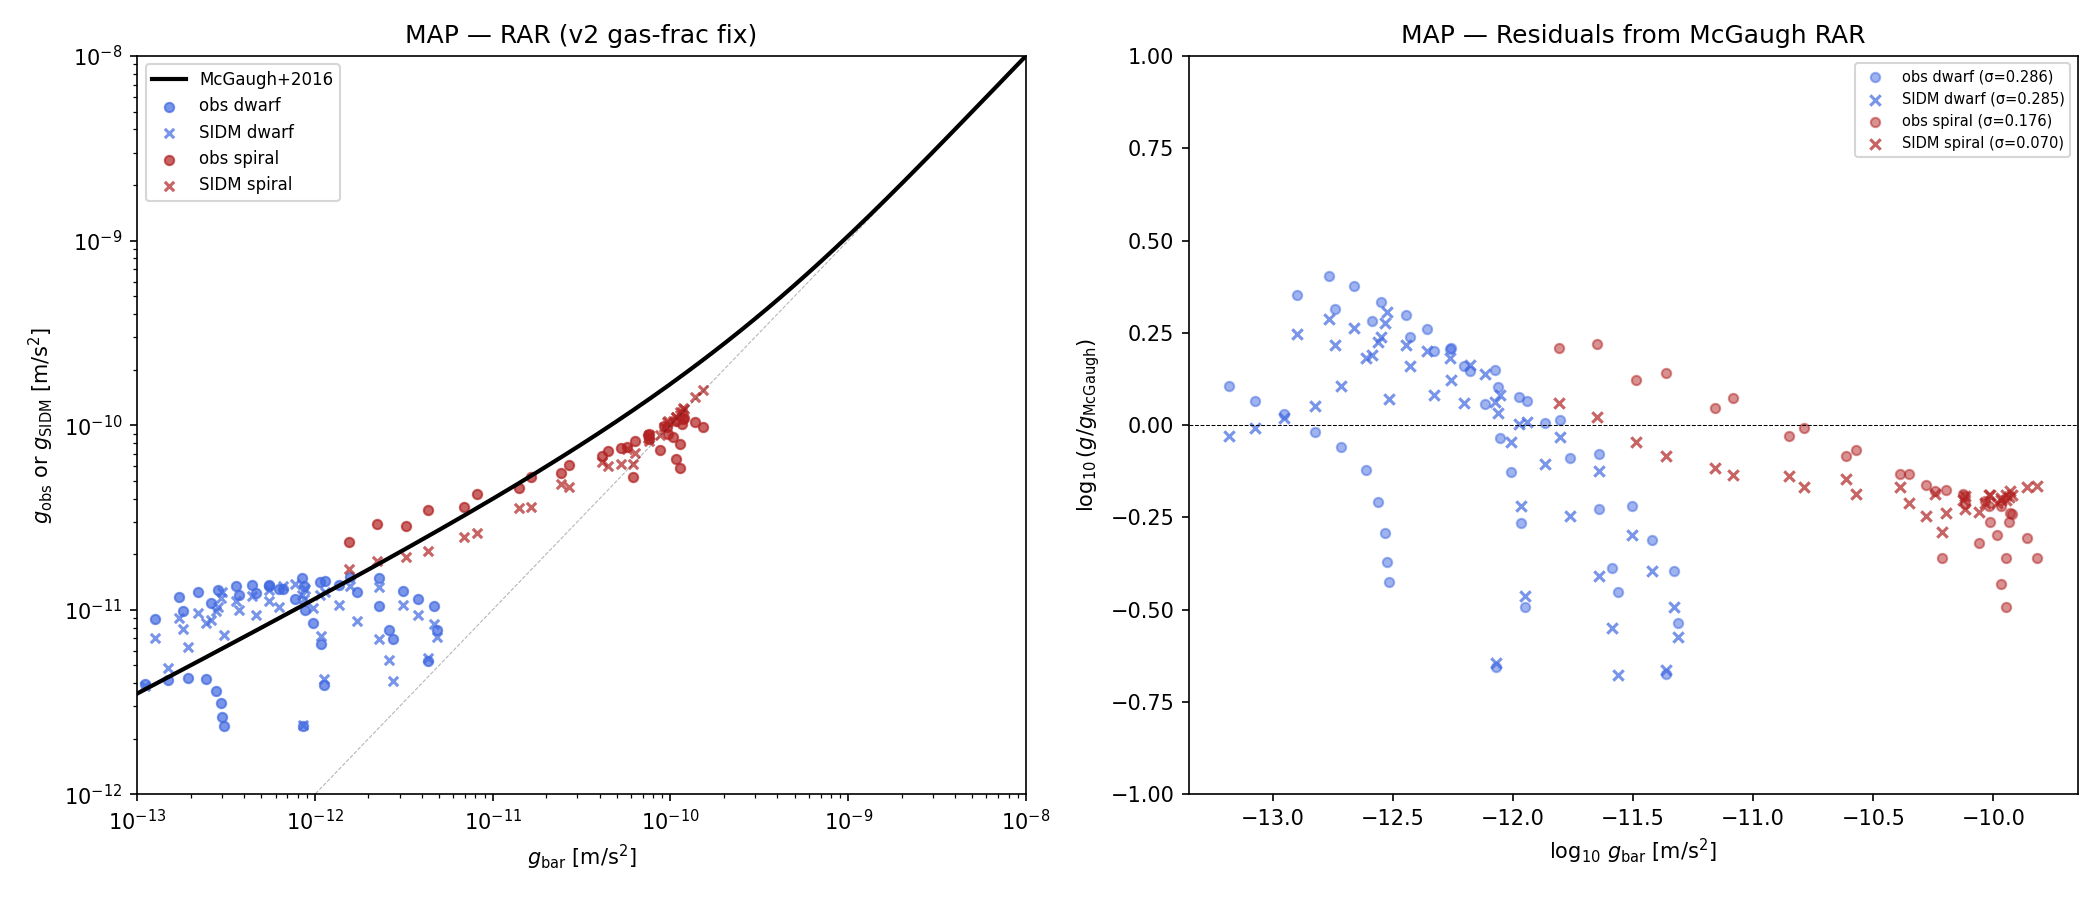

The file beside this chart, header and first rows:
log10_g_bar, log10_g_obs, log10_g_sidm, category
-11.56, -11.16, -11.39, dwarf
-11.59, -11.11, -11.27, dwarf
-11.64, -10.98, -11.16, dwarf
-11.76, -10.91, -11.06, dwarf
-11.87, -10.87, -10.97, dwarf
-11.97, -10.85, -10.92, dwarf
-12.07, -10.83, -10.92, dwarf
-12.26, -10.87, -10.95, dwarf
-12.43, -10.92, -11, dwarf
-12.59, -10.96, -11.05, dwarf
-12.74, -11.01, -11.11, dwarf
-12.9, -11.05, -11.15, dwarf
-12.07, -11.63, -11.62, dwarf
-11.95, -11.41, -11.38, dwarf
-11.97, -11.19, -11.14, dwarf
-12.01, -11.07, -10.99, dwarf
-12.05, -11, -10.89, dwarf
-12.11, -10.94, -10.86, dwarf
-12.18, -10.89, -10.87, dwarf
-12.26, -10.87, -10.9, dwarf
-12.36, -10.87, -10.92, dwarf
-12.45, -10.87, -10.95, dwarf
-12.55, -10.89, -10.99, dwarf
-12.66, -10.9, -11.02, dwarf
-12.76, -10.93, -11.05, dwarf
-11.36, -11.28, -11.26, dwarf
-11.31, -11.11, -11.15, dwarf
-11.33, -10.98, -11.07, dwarf
-11.42, -10.94, -11.03, dwarf
-11.5, -10.9, -10.97, dwarf
-11.64, -10.83, -10.88, dwarf
-11.8, -10.82, -10.87, dwarf
-11.94, -10.84, -10.9, dwarf
-12.06, -10.87, -10.94, dwarf
-12.2, -10.89, -10.99, dwarf
-12.33, -10.91, -11.03, dwarf
-9.948, -10.23, -9.944, spiral
-9.818, -10.01, -9.812, spiral
-9.86, -9.984, -9.846, spiral
-9.931, -9.967, -9.907, spiral
-10.02, -10.01, -9.98, spiral
-10.13, -10.05, -10.07, spiral
-10.35, -10.14, -10.22, spiral
-10.57, -10.22, -10.33, spiral
-10.79, -10.28, -10.44, spiral
-11.09, -10.37, -10.58, spiral
-11.36, -10.46, -10.68, spiral
-11.65, -10.54, -10.73, spiral
-10.21, -10.28, -10.21, spiral
-10.06, -10.14, -10.05, spiral
-9.985, -10.06, -9.979, spiral
-9.936, -9.995, -9.928, spiral
-9.921, -9.963, -9.912, spiral
-9.969, -9.975, -9.954, spiral
-10.04, -10.01, -10.01, spiral
-10.12, -10.05, -10.08, spiral
-10.2, -10.09, -10.15, spiral
-10.28, -10.12, -10.21, spiral
-9.967, -10.18, -9.958, spiral
-9.946, -10.1, -9.93, spiral
... 19 more rows
